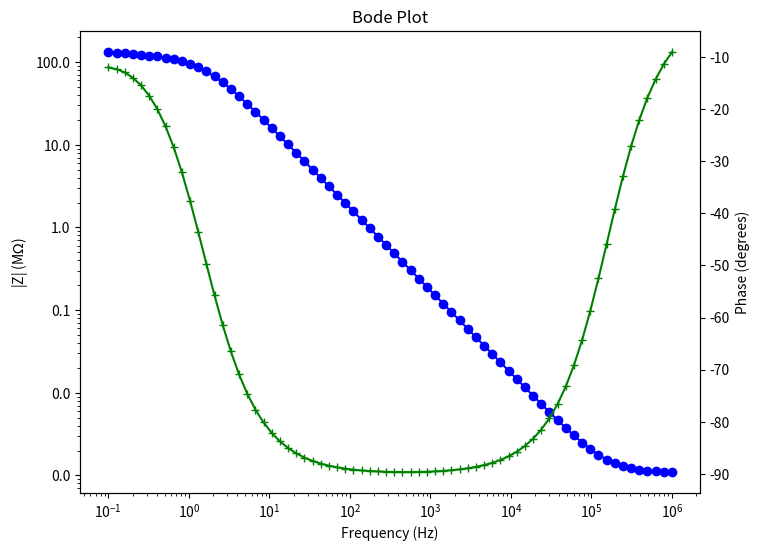
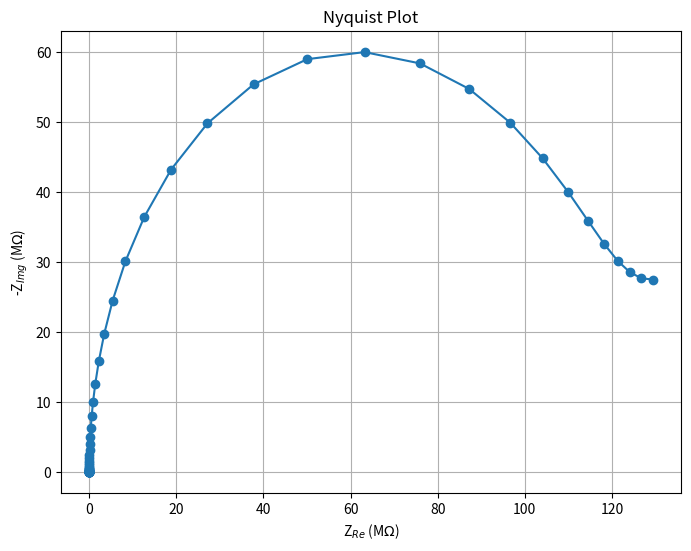

Write Python code to recreate these figures, in order.
import numpy as np
import matplotlib.pyplot as plt
import matplotlib.ticker as ticker

R_s = 1085.619911     # Electrolyte resistance
R_ct = 2 * 57.5e6     # Charge transfer resistance
C_dl = 9.211327e-10   # Double-layer capacitance
A_w = 20e6            # Warburg impedance coefficient

frequencies = np.logspace(6, -1, num=70)

# Mathematical Formalism
def impedance(f, R_s, R_ct, C_dl, A_w):
    Z_w = A_w / np.sqrt(1j * 2 * np.pi * f)   # Warburg impedance
    Z_series = R_ct + Z_w                     # Series combination of R_ct and Z_w
    Z_C = 1j * 2 * np.pi * f * C_dl           # Capacitor impedance
    Z_parallel = 1 / ((Z_series ** -1) + Z_C) # Parallel combination with capacitance
    Z_total = R_s + Z_parallel                # Series combination of R_s and parallel part
    return Z_total

real_values = []
imaginary_values = []
impedance_values = []
phase_values = []

for f in frequencies:
    Z = impedance(f, R_s, R_ct, C_dl, A_w)
    real_values.append(np.real(Z))
    imaginary_values.append(np.imag(Z))
    impedance_values.append(np.abs(Z))
    phase_values.append(np.angle(Z, deg=True))

f_1khz = 1000
Z_1khz = impedance(f_1khz, R_s, R_ct, C_dl, A_w)

print(f"Impedance at 1 kHz: {Z_1khz} Ohms, |Z| = {np.abs(Z_1khz)} Ohms, Phase = {np.angle(Z_1khz, deg=True)} degrees")

fig, ax1 = plt.subplots(figsize=(8, 6))
ax1.loglog(frequencies, np.array(impedance_values) * 1e-6, marker='o', color='blue')
ax1.set_xlabel('Frequency (Hz)')
ax1.set_ylabel('|Z| (M$\Omega$)', color='black')
ax1.tick_params(axis='y', labelcolor='black')
ax1.yaxis.set_major_formatter(ticker.FuncFormatter(lambda y, _: '{:.1f}'.format(y)))

ax2 = ax1.twinx()
ax2.semilogx(frequencies, phase_values, marker='+', color='green')
ax2.set_ylabel('Phase (degrees)', color='black')
ax2.tick_params(axis='y', labelcolor='black')

plt.title("Bode Plot")
plt.show()

plt.figure(figsize=(8, 6))
plt.plot(np.array(real_values) * 1e-6, -np.array(imaginary_values) * 1e-6, marker='o')
plt.title("Nyquist Plot")
plt.xlabel("Z$_{Re}$ (M$\Omega$)")
plt.ylabel("-Z$_{Img}$ (M$\Omega$)")
plt.grid(True)
plt.show()
